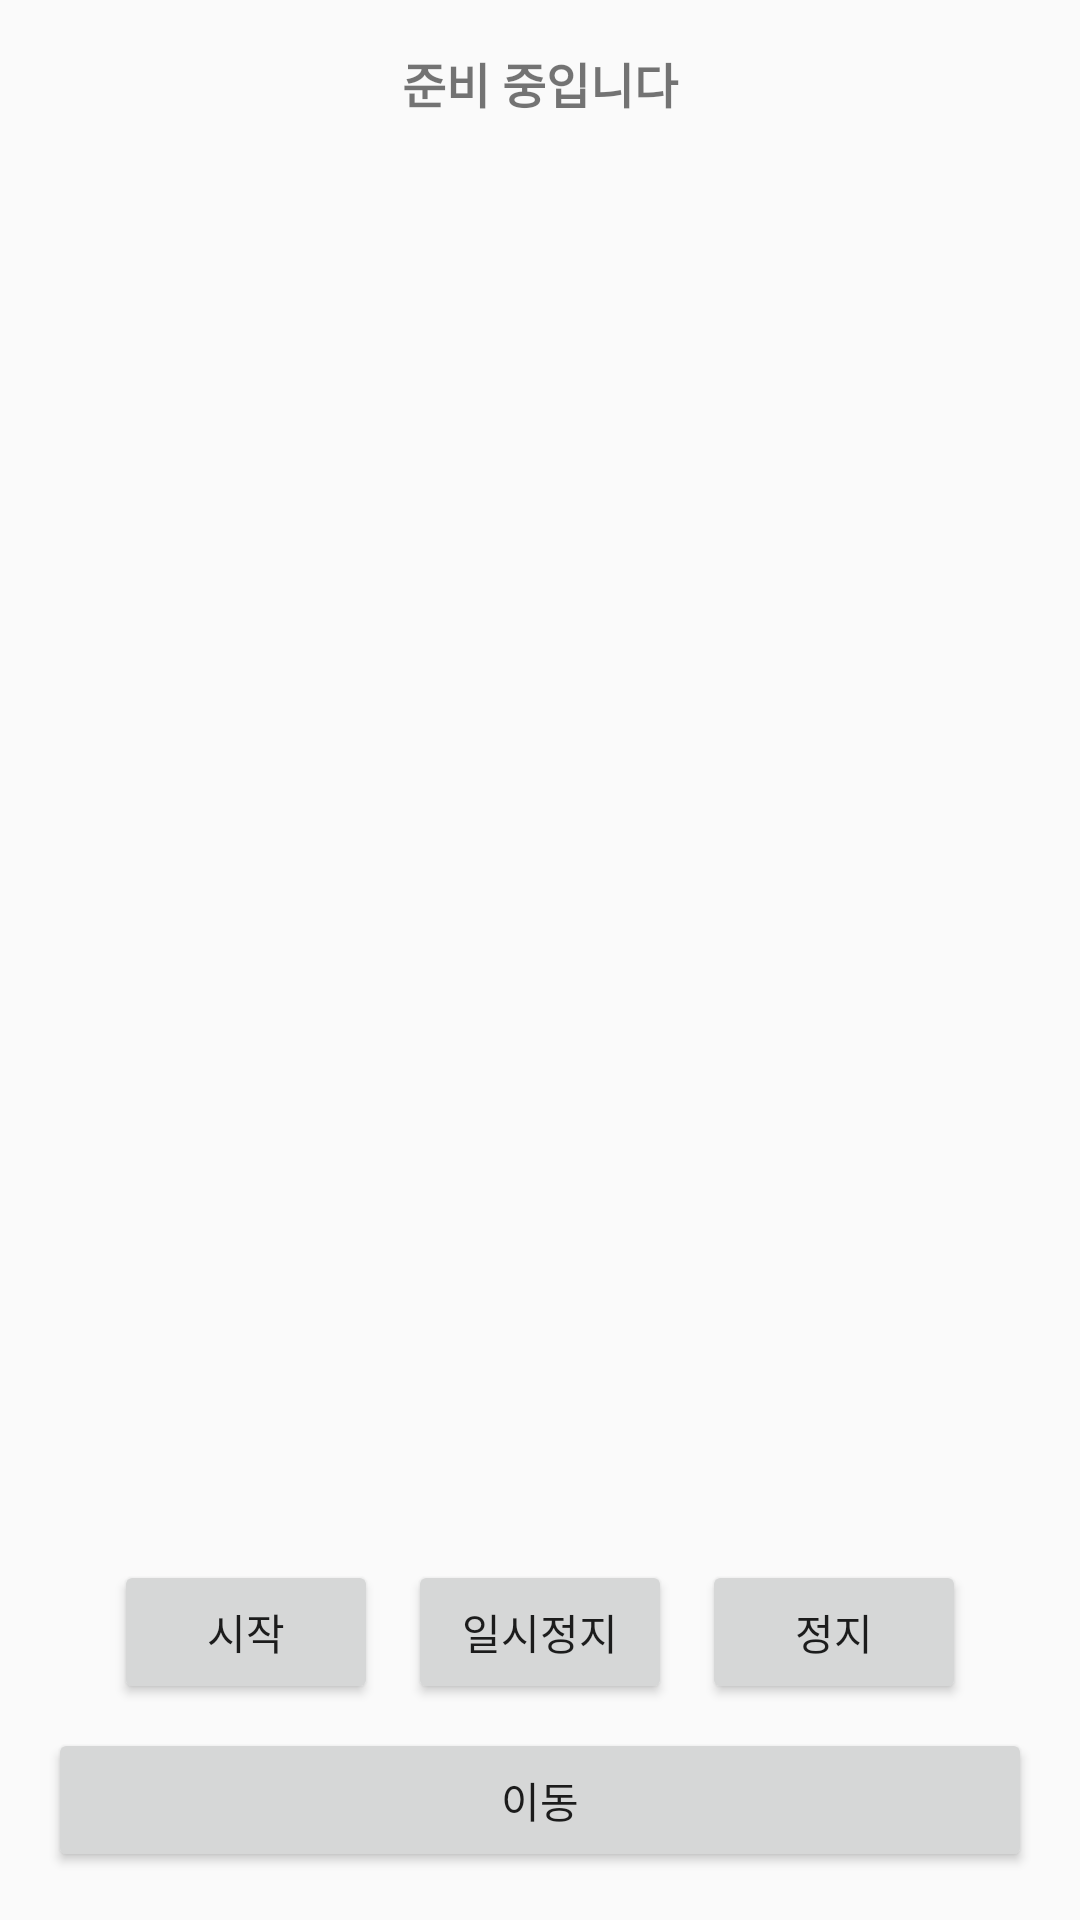

This screen was rendered from an Android layout file. Write that file and the resources it references.
<!-- AndroidManifest.xml: application theme Theme.AppCompat.Light.NoActionBar -->
<!-- res/layout/activity_main.xml -->
<?xml version="1.0" encoding="utf-8"?>
<LinearLayout
    xmlns:android="http://schemas.android.com/apk/res/android"
    xmlns:tools="http://schemas.android.com/tools"
    android:layout_width="match_parent"
    android:layout_height="match_parent"
    android:orientation="vertical"
    android:padding="16dp"
    tools:context=".MainActivity2">

    <ProgressBar
        android:id="@+id/progressBar"
        android:layout_width="wrap_content"
        android:layout_height="wrap_content"
        android:layout_gravity="center"
        android:visibility="gone" />

    <TextView
        android:id="@+id/tvStatus"
        android:layout_width="match_parent"
        android:layout_height="wrap_content"
        android:gravity="center"
        android:text="준비 중입니다"
        android:textSize="16sp"
        android:textStyle="bold"
        android:layout_marginBottom="8dp"/>

    <androidx.recyclerview.widget.RecyclerView
        android:id="@+id/recyclerView"
        android:layout_width="match_parent"
        android:layout_height="0dp"
        android:layout_weight="1"
        android:clipToPadding="false"
        android:paddingBottom="16dp" />

    <LinearLayout
        android:layout_width="match_parent"
        android:layout_height="wrap_content"
        android:orientation="horizontal"
        android:gravity="center"
        android:layout_marginTop="16dp">

        <Button
            android:id="@+id/btnStart"
            android:layout_width="wrap_content"
            android:layout_height="wrap_content"
            android:text="시작" />

        <Button
            android:id="@+id/btnPause"
            android:layout_width="wrap_content"
            android:layout_height="wrap_content"
            android:text="일시정지"
            android:layout_marginHorizontal="10dp" />

        <Button
            android:id="@+id/btnStop"
            android:layout_width="wrap_content"
            android:layout_height="wrap_content"
            android:text="정지" />
    </LinearLayout>

    <Button
        android:id="@+id/move"
        android:layout_width="match_parent"
        android:layout_height="wrap_content"
        android:text="이동"
        android:layout_marginTop="8dp"/>

</LinearLayout>
<!-- resources referenced by this layout -->
<resources>

</resources>
